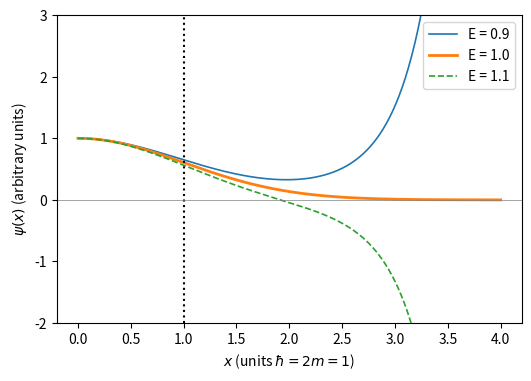

The script that saved this image:
import numpy as np, matplotlib; matplotlib.use("Agg"); import matplotlib.pyplot as plt
from scipy.integrate import solve_ivp
xs = np.linspace(0, 4, 400)
fig, ax = plt.subplots(figsize=(6, 4))
for E, st in [(0.9, '-'), (1.0, '-'), (1.1, '--')]:
    sol = solve_ivp(lambda x, y: [y[1], (x**2 - E)*y[0]], (0, 4), [1.0, 0.0],
                    t_eval=xs, rtol=1e-11, atol=1e-13)
    ax.plot(sol.t, sol.y[0], st, lw=2 if E == 1.0 else 1.2, label=f"E = {E}")
ax.axvline(1, ls=':', color='k')
ax.axhline(0, color='gray', lw=0.5)
ax.set_ylim(-2, 3)
ax.set_xlabel(r"$x$ (units $\hbar=2m=1$)")
ax.set_ylabel(r"$\psi(x)$ (arbitrary units)")
ax.legend()
plt.savefig("bound-states_shooting.pdf", bbox_inches="tight")
